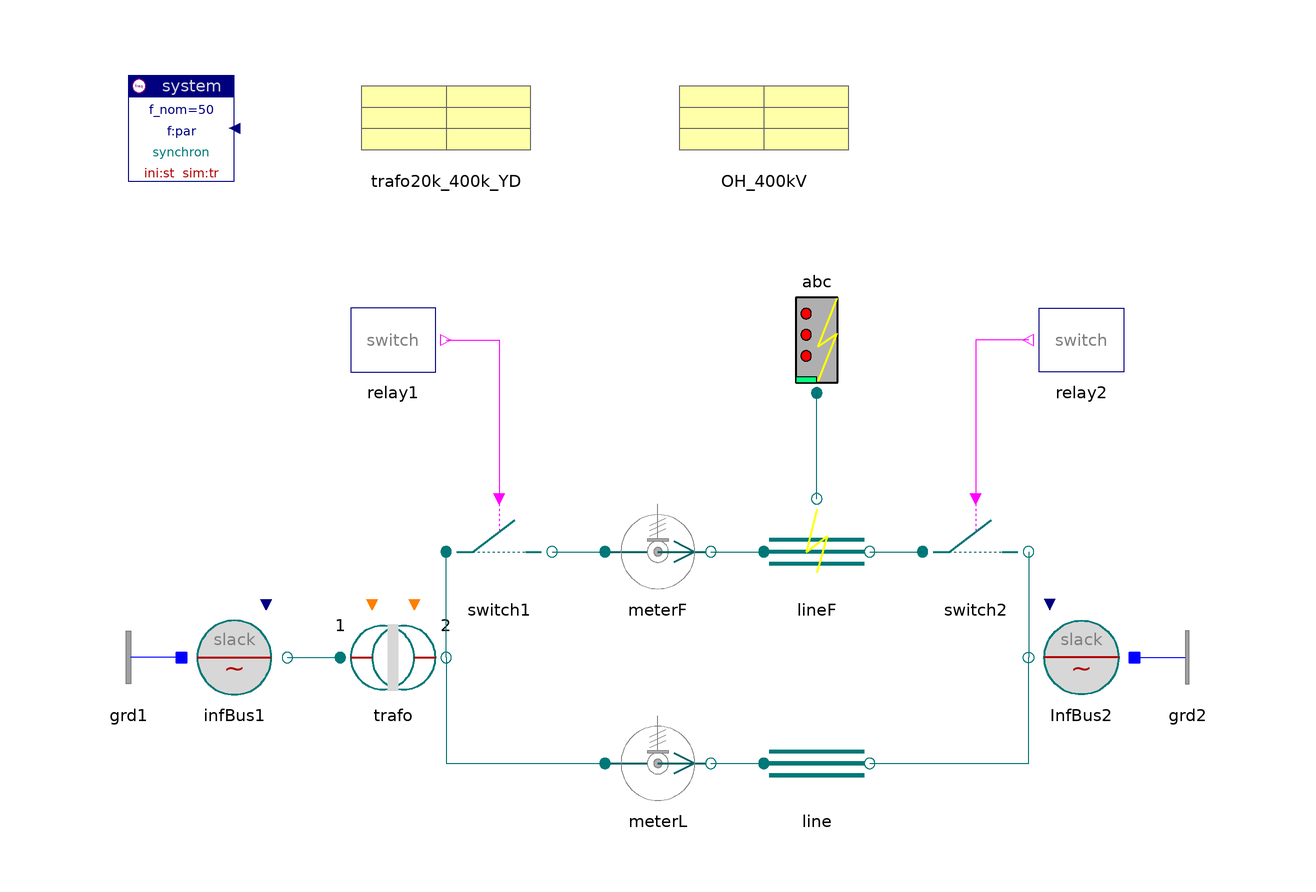

The component connection diagram of the Modelica model below, drawn from its own Placement and Line annotations.

model DoublePIline "Parallel PI-lines, one faulted"

    inner Spot.System system
                        annotation (extent=[-100,80; -80,100]);
    Spot.ACdqo.Sources.InfBus infBus1(V_nom=20e3, alpha0=30*d2r)
      annotation (extent=[-90,-20; -70,0]);
    Spot.ACdqo.Transformers.TrafoStray trafo(
      par=trafo20k_400k_YD,
      redeclare Spot.ACdqo.Ports.Topology.Delta top_p "Delta",
      redeclare Spot.ACdqo.Ports.Topology.Y top_n "Y")
              annotation (extent=[-60,-20; -40,0]);
    Spot.ACdqo.Lines.PIline line(
      len=480, par=OH_400kV)
      annotation (
            extent=[20,-40; 40,-20]);
    Spot.ACdqo.Breakers.Switch switch1(V_nom=400e3, I_nom=2500)
      annotation (
            extent=[-40,0; -20,20]);
    Spot.ACdqo.Lines.FaultPIline lineF(
      len=430, par=OH_400kV,
      stIni_en=false)
         annotation (extent=[20,0; 40,20]);
    Spot.ACdqo.Breakers.Switch switch2(V_nom=400e3, I_nom=2500)
      annotation (
            extent=[50,0; 70,20]);
    Spot.ACdqo.Faults.Fault_abc abc
         annotation (extent=[20,40; 40,60]);
    Spot.ACdqo.Sources.InfBus InfBus2(V_nom=400e3, alpha0=30*d2r)
      annotation (
            extent=[90,-20; 70,0]);
    Spot.Control.Relays.SwitchRelay relay1(t_switch={0.15,0.2})
      annotation (
            extent=[-60,40; -40,60]);
    Spot.Control.Relays.SwitchRelay relay2(t_switch={0.153,0.21})
             annotation (extent=[90,40; 70,60]);
    Spot.ACdqo.Sensors.PVImeter meterL(S_nom=1000e6, V_nom=400e3)
      annotation (
            extent=[-10,-40; 10,-20]);
    Spot.ACdqo.Sensors.PVImeter meterF(S_nom=1000e6, V_nom=400e3)
      annotation (
            extent=[-10,0; 10,20]);
    Data.Lines.OHline_400kV OH_400kV annotation (extent=[0,80; 40,100]);
    Spot.ACdqo.Nodes.GroundOne grd1 annotation (extent=[-90,-20; -110,0]);
    Spot.ACdqo.Nodes.GroundOne grd2 annotation (extent=[90,-20; 110,0]);
    Data.Transformers.TrafoStray trafo20k_400k_YD
      annotation (extent=[-60,80; -20,100]);

  equation
    connect(relay1.y, switch1.control) annotation (points=[-40,50; -30,50; -30,
          20], style(color=5, rgbcolor={255,0,255}));
    connect(relay2.y, switch2.control) annotation (points=[70,50; 60,50; 60,20],
        style(color=5, rgbcolor={255,0,255}));
    connect(trafo.term_n, meterL.term_p) annotation (points=[-40,-10; -40,-30;
          -10,-30], style(color=62, rgbcolor={0,110,110}));
    connect(meterL.term_n, line.term_p) annotation (points=[10,-30; 20,-30],
        style(color=62, rgbcolor={0,110,110}));
    connect(line.term_n, InfBus2.term)
                                      annotation (points=[40,-30; 70,-30; 70,
          -10],         style(color=62, rgbcolor={0,110,110}));
    connect(trafo.term_n, switch1.term_p) annotation (points=[-40,-10; -40,10],
        style(color=62, rgbcolor={0,110,110}));
    connect(switch1.term_n, meterF.term_p) annotation (points=[-20,10; -10,10],
        style(color=62, rgbcolor={0,110,110}));
    connect(meterF.term_n, lineF.term_p) annotation (points=[10,10; 20,10],
        style(color=62, rgbcolor={0,110,110}));
    connect(lineF.term_n, switch2.term_p) annotation (points=[40,10; 50,10],
        style(color=62, rgbcolor={0,110,110}));
    connect(switch2.term_n, InfBus2.term)
                                         annotation (points=[70,10; 70,-10],
                style(color=62, rgbcolor={0,110,110}));
    connect(lineF.term_f, abc.term) annotation (points=[30,20; 30,40], style(
          color=62, rgbcolor={0,110,110}));
    connect(infBus1.term, trafo.term_p)  annotation (points=[-70,-10; -60,-10],
        style(color=62, rgbcolor={0,120,120}));
    connect(grd1.term, infBus1.neutral)  annotation (points=[-90,-10; -90,-10],
        style(color=3, rgbcolor={0,0,255}));
    connect(grd2.term, InfBus2.neutral)
      annotation (points=[90,-10; 90,-10], style(color=3, rgbcolor={0,0,255}));
    annotation (
      Documentation(
              info="<html>
<p>Fault clearance by short-time line switched off.<br>
Compare with DoublePIline.</p>
<p><i>See for example:</i>
<pre>
  meter.p[1:2]     active and reactive power
  line.v           line voltage, oscillations due to switching
  lineF.v          fault line voltage
  abc.i_abc        fault currents
</pre></p>
<p><a href=\"modelica://Spot.UsersGuide.Examples\">up users guide</a></p>
</html>"),
      experiment(StopTime=0.5, NumberOfIntervals=20000));
  end DoublePIline;